Labelled photos from "leaf_disease_dataset", an image-classification folder in dhawsespandan/agrisense-ai. The possible labels are: alternaria leaf spot, brown spot, gray spot, healthy leaf, rust.

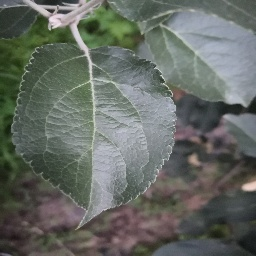
Label: healthy leaf

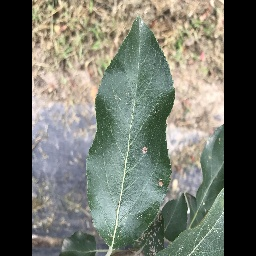
Label: alternaria leaf spot

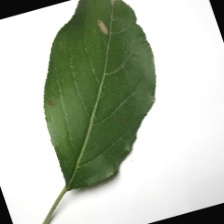
Label: gray spot

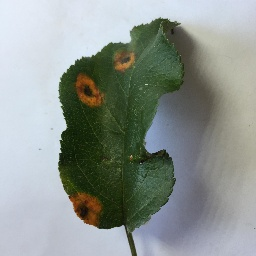
Label: rust

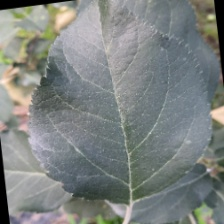
Label: healthy leaf

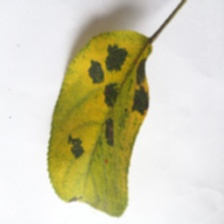
Label: brown spot
